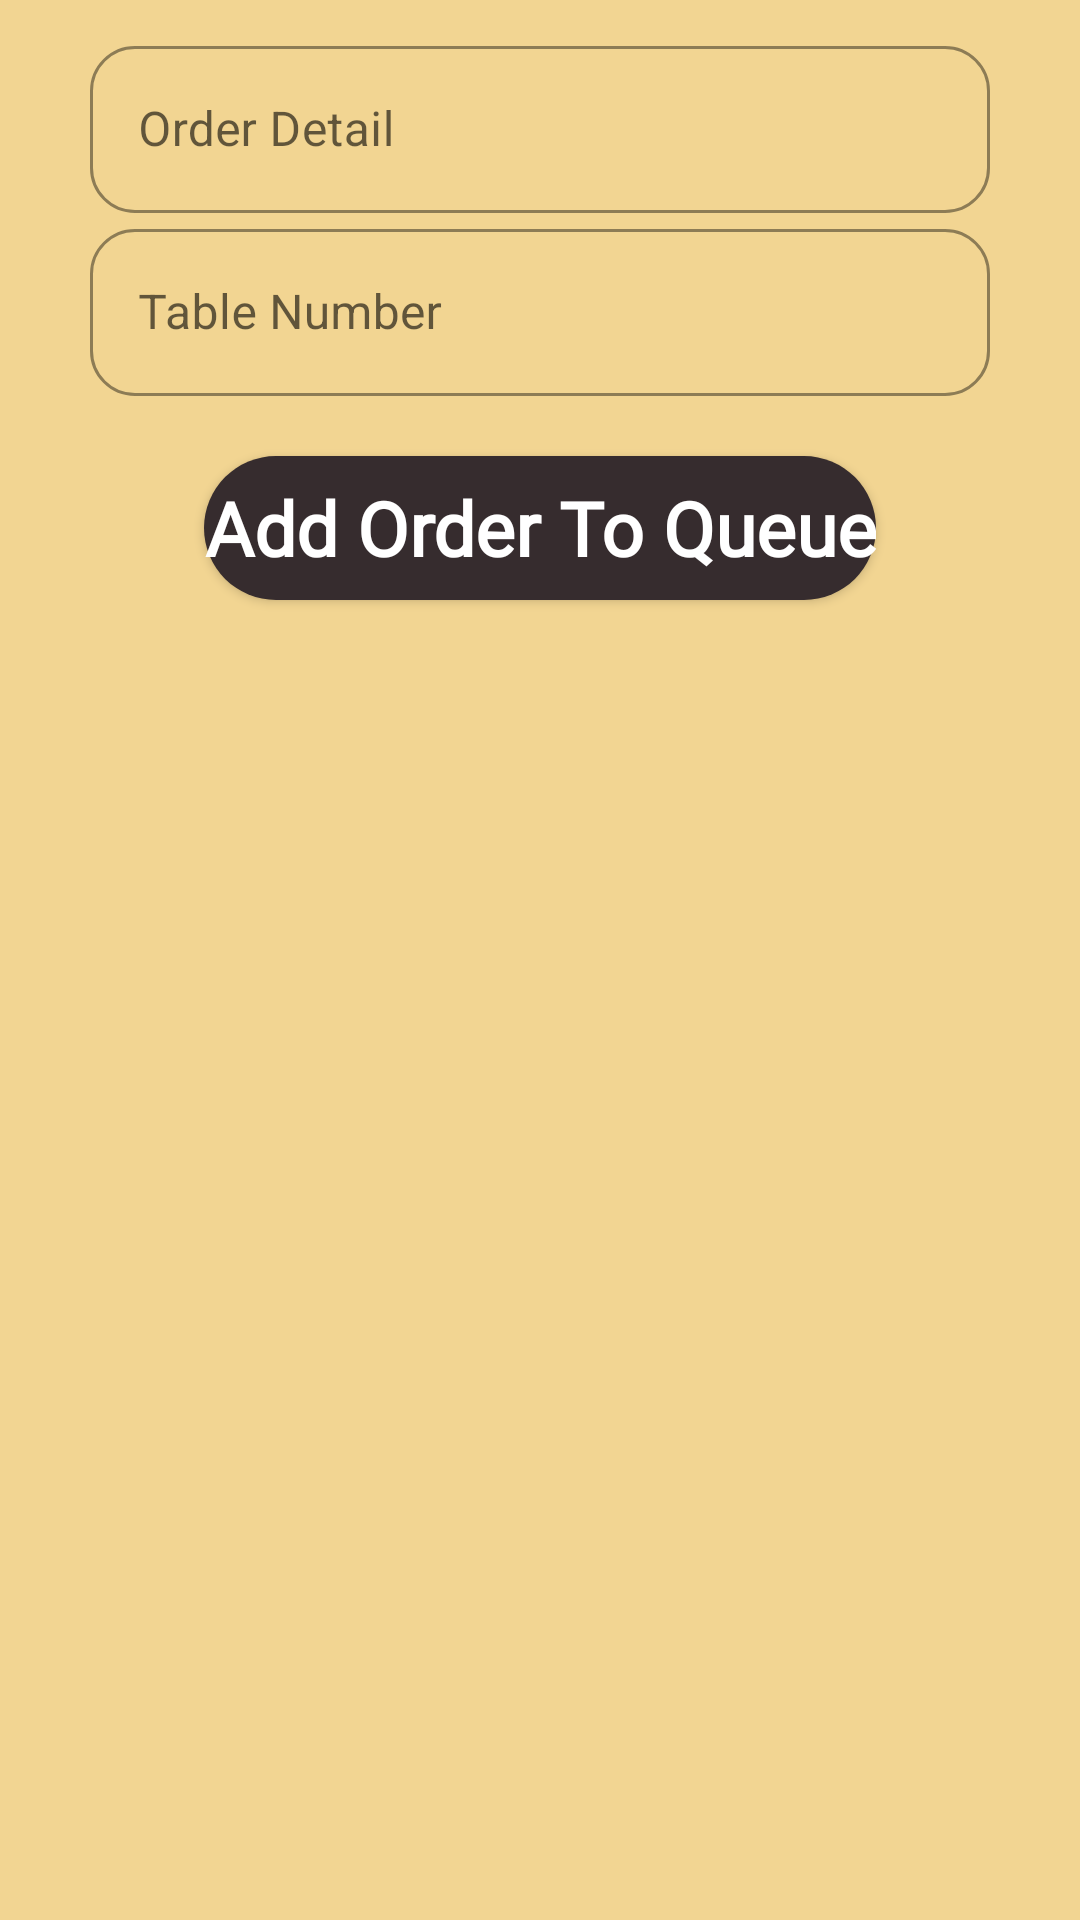

Layout XML and referenced resources for this Android screen:
<!-- AndroidManifest.xml: application theme Theme.FinalYearProject -->
<!-- res/layout/custom_dialog_take_order.xml -->
<?xml version="1.0" encoding="utf-8"?>
<LinearLayout xmlns:android="http://schemas.android.com/apk/res/android"
    android:layout_width="250dp"
    android:padding="10dp"
    xmlns:app="http://schemas.android.com/apk/res-auto"
    android:background="@color/background_color"
    android:orientation="vertical"
    android:layout_height="wrap_content">

    <com.google.android.material.textfield.TextInputLayout
        android:layout_marginStart="20dp"
        android:layout_marginEnd="20dp"
        android:layout_gravity="center_horizontal"
        style="@style/Widget.MaterialComponents.TextInputLayout.OutlinedBox"
        android:layout_width="match_parent"
        android:hint="Order Detail"
        app:boxCornerRadiusBottomEnd="15dp"
        app:boxCornerRadiusBottomStart="15dp"
        app:boxCornerRadiusTopEnd="15dp"
        app:boxCornerRadiusTopStart="15dp"
        app:boxStrokeColor="@color/button_color_black1"
        app:hintTextColor="@color/button_color_black2"
        android:layout_height="wrap_content">

        <EditText
            android:layout_width="match_parent"
            android:inputType="textEmailAddress"
            android:id="@+id/TakeOrder_order"
            android:layout_height="wrap_content"/>

    </com.google.android.material.textfield.TextInputLayout>

    <com.google.android.material.textfield.TextInputLayout
        android:layout_marginStart="20dp"
        android:layout_marginEnd="20dp"
        android:layout_gravity="center_horizontal"
        style="@style/Widget.MaterialComponents.TextInputLayout.OutlinedBox"
        android:layout_width="match_parent"
        android:hint="Table Number"
        app:boxCornerRadiusBottomEnd="15dp"
        app:boxCornerRadiusBottomStart="15dp"
        app:boxCornerRadiusTopEnd="15dp"
        app:boxCornerRadiusTopStart="15dp"
        app:boxStrokeColor="@color/button_color_black1"
        app:hintTextColor="@color/button_color_black2"
        android:layout_height="wrap_content">

        <EditText
            android:layout_width="match_parent"
            android:inputType="textEmailAddress"
            android:id="@+id/TakeOrder_tableNumber"
            android:layout_height="wrap_content"/>

    </com.google.android.material.textfield.TextInputLayout>

    <Button
        android:layout_marginTop="20dp"
        android:layout_width="wrap_content"
        android:text="Add Order To Queue"
        android:textAllCaps="false"
        android:fontFamily="@font/great_vibes"
        android:textColor="@color/text_color_white"
        android:layout_gravity="center_horizontal"
        android:textSize="25sp"
        android:textStyle="bold"
        android:background="@drawable/actionbar_background"
        android:id="@+id/TakeOrder_pushOrder"
        android:layout_height="wrap_content"/>

</LinearLayout>
<!-- resources referenced by this layout -->
<resources>
  <color name="background_color">#F2D592</color>
  <color name="button_color_black1">#362C2E</color>
  <color name="button_color_black2">#707070</color>
  <color name="text_color_white">#FFFFFF</color>
  <!-- drawable actionbar_background (drawable) -->
  <?xml version="1.0" encoding="utf-8"?>
  <shape xmlns:android="http://schemas.android.com/apk/res/android"
      android:shape="rectangle">
  
      <solid
          android:color="@color/button_color_black1"/>
  
      <corners android:radius="500dp"/>
  
  </shape>
  <style name="Theme.FinalYearProject" parent="Theme.MaterialComponents.DayNight.DarkActionBar">
          
          <item name="colorPrimary">@color/button_color_black1</item>
          <item name="colorPrimaryVariant">@color/background_color</item>
          <item name="colorOnPrimary">@color/white</item>
          
          <item name="colorSecondary">@color/button_color_black2</item>
          <item name="colorSecondaryVariant">@color/teal_700</item>
          <item name="colorOnSecondary">@color/black</item>
          
          <item name="android:statusBarColor" tools:targetApi="l">?attr/colorPrimaryVariant</item>
          
      </style>
  <color name="white">#FFFFFFFF</color>
  <color name="teal_700">#FF018786</color>
  <color name="black">#FF000000</color>
</resources>
